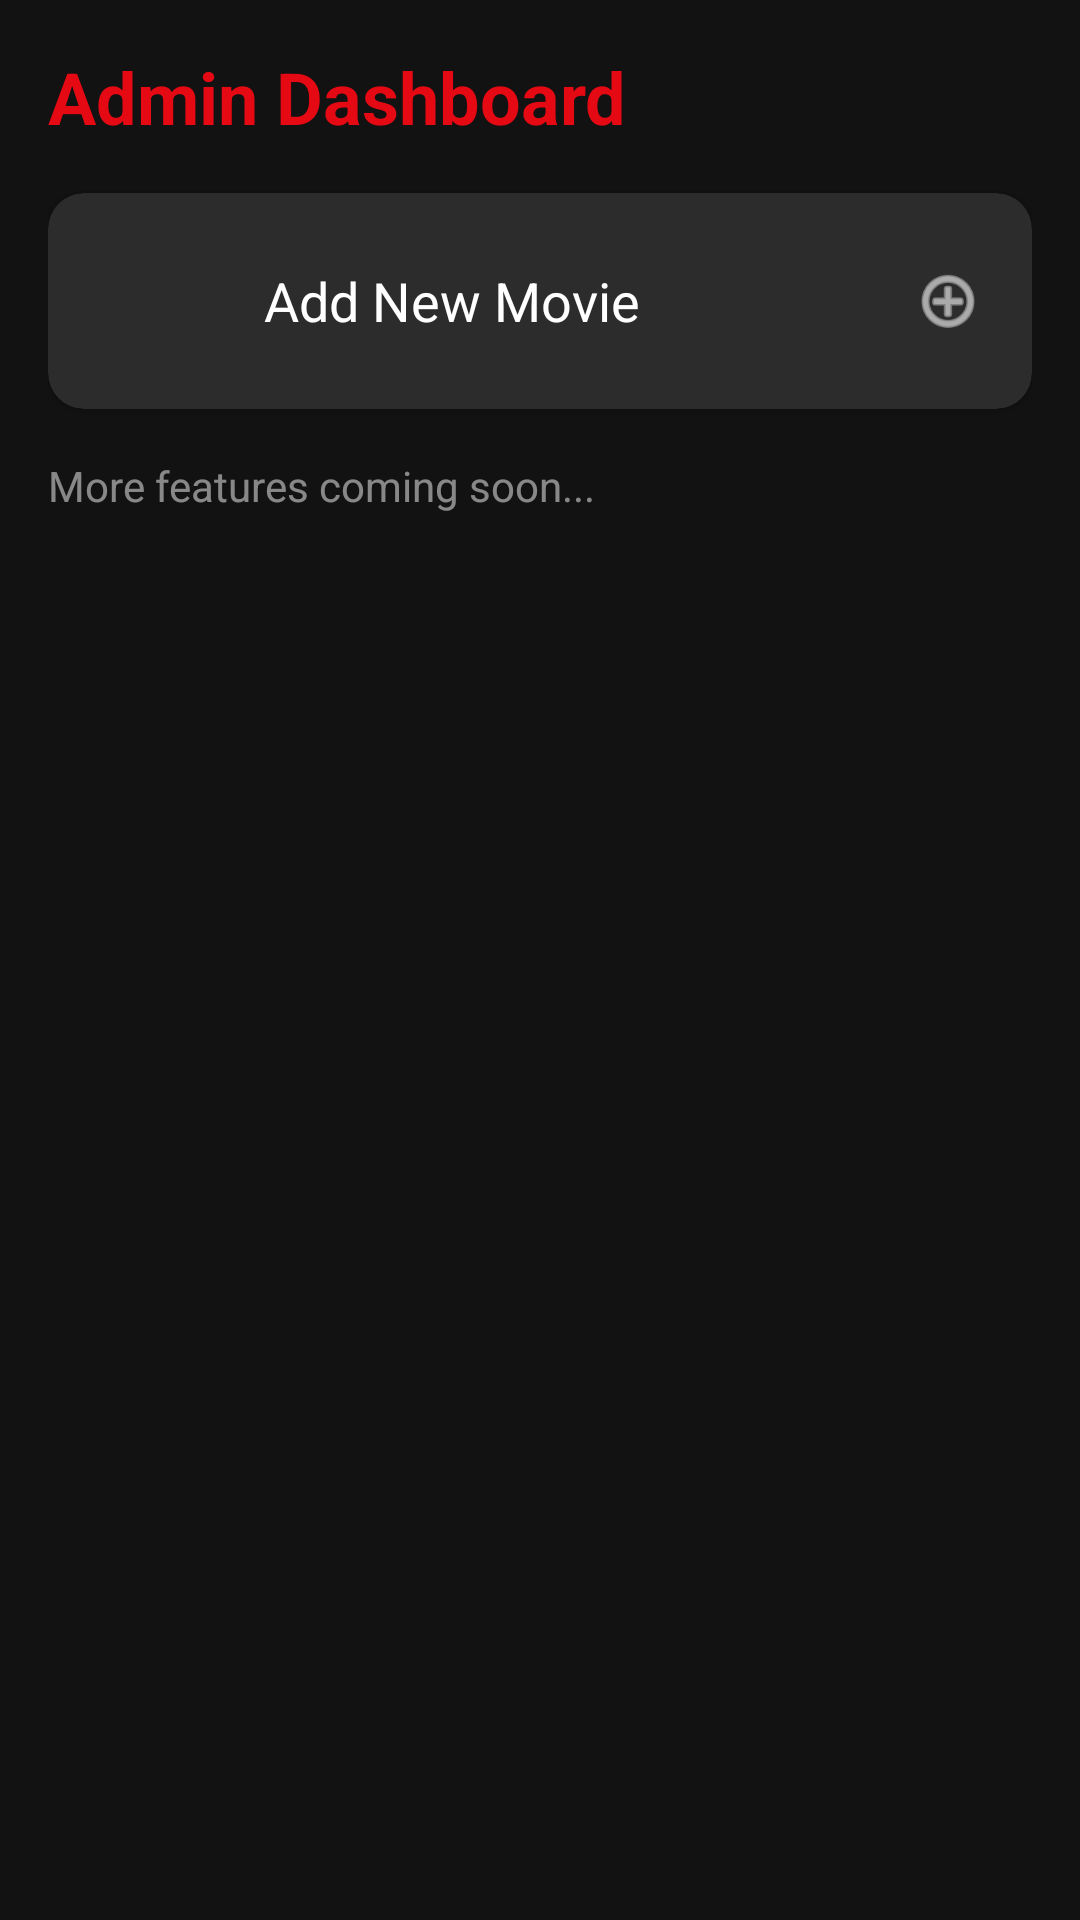

Here is an Android app screen rendered from its layout file. Give the layout XML and the strings, colors and styles it references.
<!-- AndroidManifest.xml: application theme Theme.Bai1003 -->
<!-- res/layout/fragment_admin.xml -->
<?xml version="1.0" encoding="utf-8"?>
<androidx.coordinatorlayout.widget.CoordinatorLayout xmlns:android="http://schemas.android.com/apk/res/android"
    xmlns:app="http://schemas.android.com/apk/res-auto"
    android:layout_width="match_parent"
    android:layout_height="match_parent"
    android:background="@color/backgroundDark">

    <LinearLayout
        android:layout_width="match_parent"
        android:layout_height="match_parent"
        android:orientation="vertical"
        android:padding="16dp">

        <TextView
            android:layout_width="wrap_content"
            android:layout_height="wrap_content"
            android:text="Admin Dashboard"
            android:textColor="@color/primary"
            android:textSize="24sp"
            android:textStyle="bold"
            android:layout_marginBottom="16dp" />

        <androidx.cardview.widget.CardView
            android:id="@+id/cardAddMovie"
            android:layout_width="match_parent"
            android:layout_height="wrap_content"
            android:layout_marginBottom="16dp"
            app:cardCornerRadius="12dp"
            app:cardBackgroundColor="@color/surfaceDarkElevated"
            android:foreground="?attr/selectableItemBackground"
            android:clickable="true"
            android:focusable="true">

            <LinearLayout
                android:layout_width="match_parent"
                android:layout_height="wrap_content"
                android:orientation="horizontal"
                android:padding="16dp"
                android:gravity="center_vertical">

                <ImageView
                    android:layout_width="40dp"
                    android:layout_height="40dp"
                    android:src="@drawable/ic_home"
                    android:tint="@color/primary" />

                <TextView
                    android:layout_width="0dp"
                    android:layout_height="wrap_content"
                    android:layout_weight="1"
                    android:layout_marginStart="16dp"
                    android:text="Add New Movie"
                    android:textColor="@color/white"
                    android:textSize="18sp" />

                <ImageView
                    android:layout_width="24dp"
                    android:layout_height="24dp"
                    android:src="@android:drawable/ic_menu_add"
                    android:tint="@color/white" />
            </LinearLayout>
        </androidx.cardview.widget.CardView>

        
        <TextView
            android:layout_width="wrap_content"
            android:layout_height="wrap_content"
            android:text="More features coming soon..."
            android:textColor="@color/white"
            android:alpha="0.5" />

    </LinearLayout>

</androidx.coordinatorlayout.widget.CoordinatorLayout>
<!-- resources referenced by this layout -->
<resources>
  <color name="backgroundDark">#121212</color>
  <color name="primary">#E50914</color>
  <color name="surfaceDarkElevated">#2C2C2C</color>
  <color name="white">#FFFFFF</color>
  <style name="Theme.Bai1003" parent="Theme.MaterialComponents.DayNight.NoActionBar">
          
          <item name="colorPrimary">@color/primary</item>
          <item name="colorPrimaryVariant">@color/primaryDark</item>
          <item name="colorOnPrimary">@color/textPrimary</item>
          
          <item name="colorSecondary">@color/accent</item>
          <item name="colorSecondaryVariant">@color/accent</item>
          <item name="colorOnSecondary">@color/textPrimary</item>
  
          
          <item name="android:windowBackground">@color/backgroundDark</item>
          <item name="colorSurface">@color/surfaceDark</item>
          <item name="colorOnSurface">@color/textPrimary</item>
          
          
          <item name="android:textColorPrimary">@color/textPrimary</item>
          <item name="android:textColorSecondary">@color/textSecondary</item>
  
          
          <item name="android:statusBarColor">@color/backgroundDark</item>
          <item name="android:windowLightStatusBar" tools:targetApi="m">false</item>
      </style>
  <color name="primaryDark">#B80710</color>
  <color name="textPrimary">#FFFFFF</color>
  <color name="accent">#FF5252</color>
  <color name="surfaceDark">#1E1E1E</color>
  <color name="textSecondary">#B3B3B3</color>
</resources>
